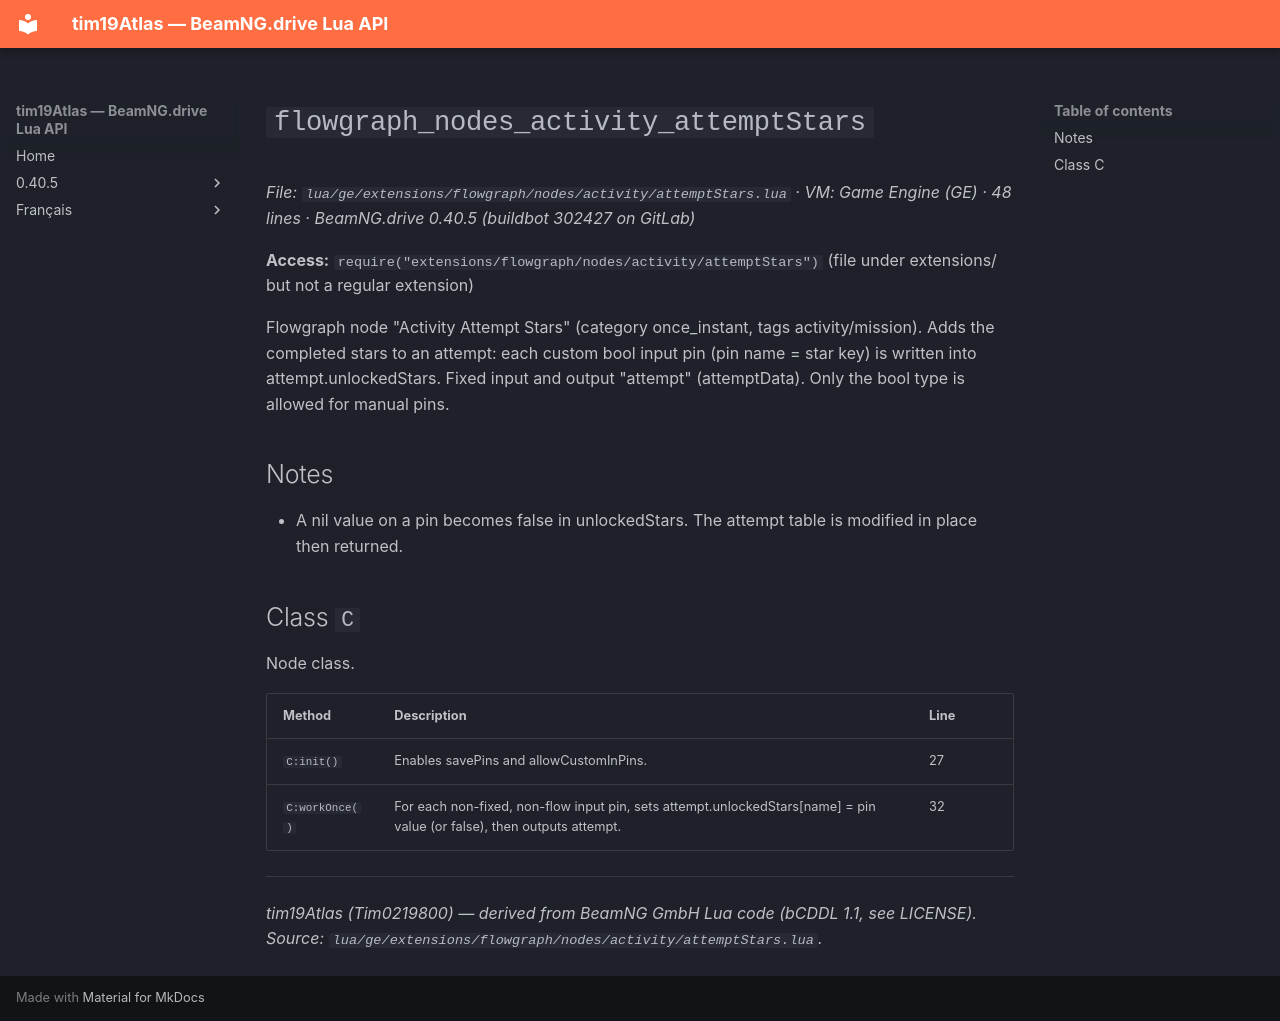

repository: Tim0219800/beamng-lua-atlas · page: 0.40.5/ge/extensions/flowgraph/nodes/activity/attemptStars.html · generator: mkdocs

# `flowgraph_nodes_activity_attemptStars`

*File: `lua/ge/extensions/flowgraph/nodes/activity/attemptStars.lua` · VM: Game Engine (GE) · 48 lines · BeamNG.drive 0.40.5 (buildbot 302427 on GitLab)*

**Access:** `require("extensions/flowgraph/nodes/activity/attemptStars")` (file under extensions/ but not a regular extension)

Flowgraph node "Activity Attempt Stars" (category once_instant, tags activity/mission). Adds the completed stars to an attempt: each custom bool input pin (pin name = star key) is written into attempt.unlockedStars. Fixed input and output "attempt" (attemptData). Only the bool type is allowed for manual pins.

## Notes

- A nil value on a pin becomes false in unlockedStars. The attempt table is modified in place then returned.

## Class `C`

Node class.

| Method | Description | Line |
|---|---|---|
| `C:init()` | Enables savePins and allowCustomInPins. | 27 |
| `C:workOnce()` | For each non-fixed, non-flow input pin, sets attempt.unlockedStars[name] = pin value (or false), then outputs attempt. | 32 |

---
*tim19Atlas (Tim0219800) — derived from BeamNG GmbH Lua code (bCDDL 1.1, see LICENSE). Source: `lua/ge/extensions/flowgraph/nodes/activity/attemptStars.lua`.*
